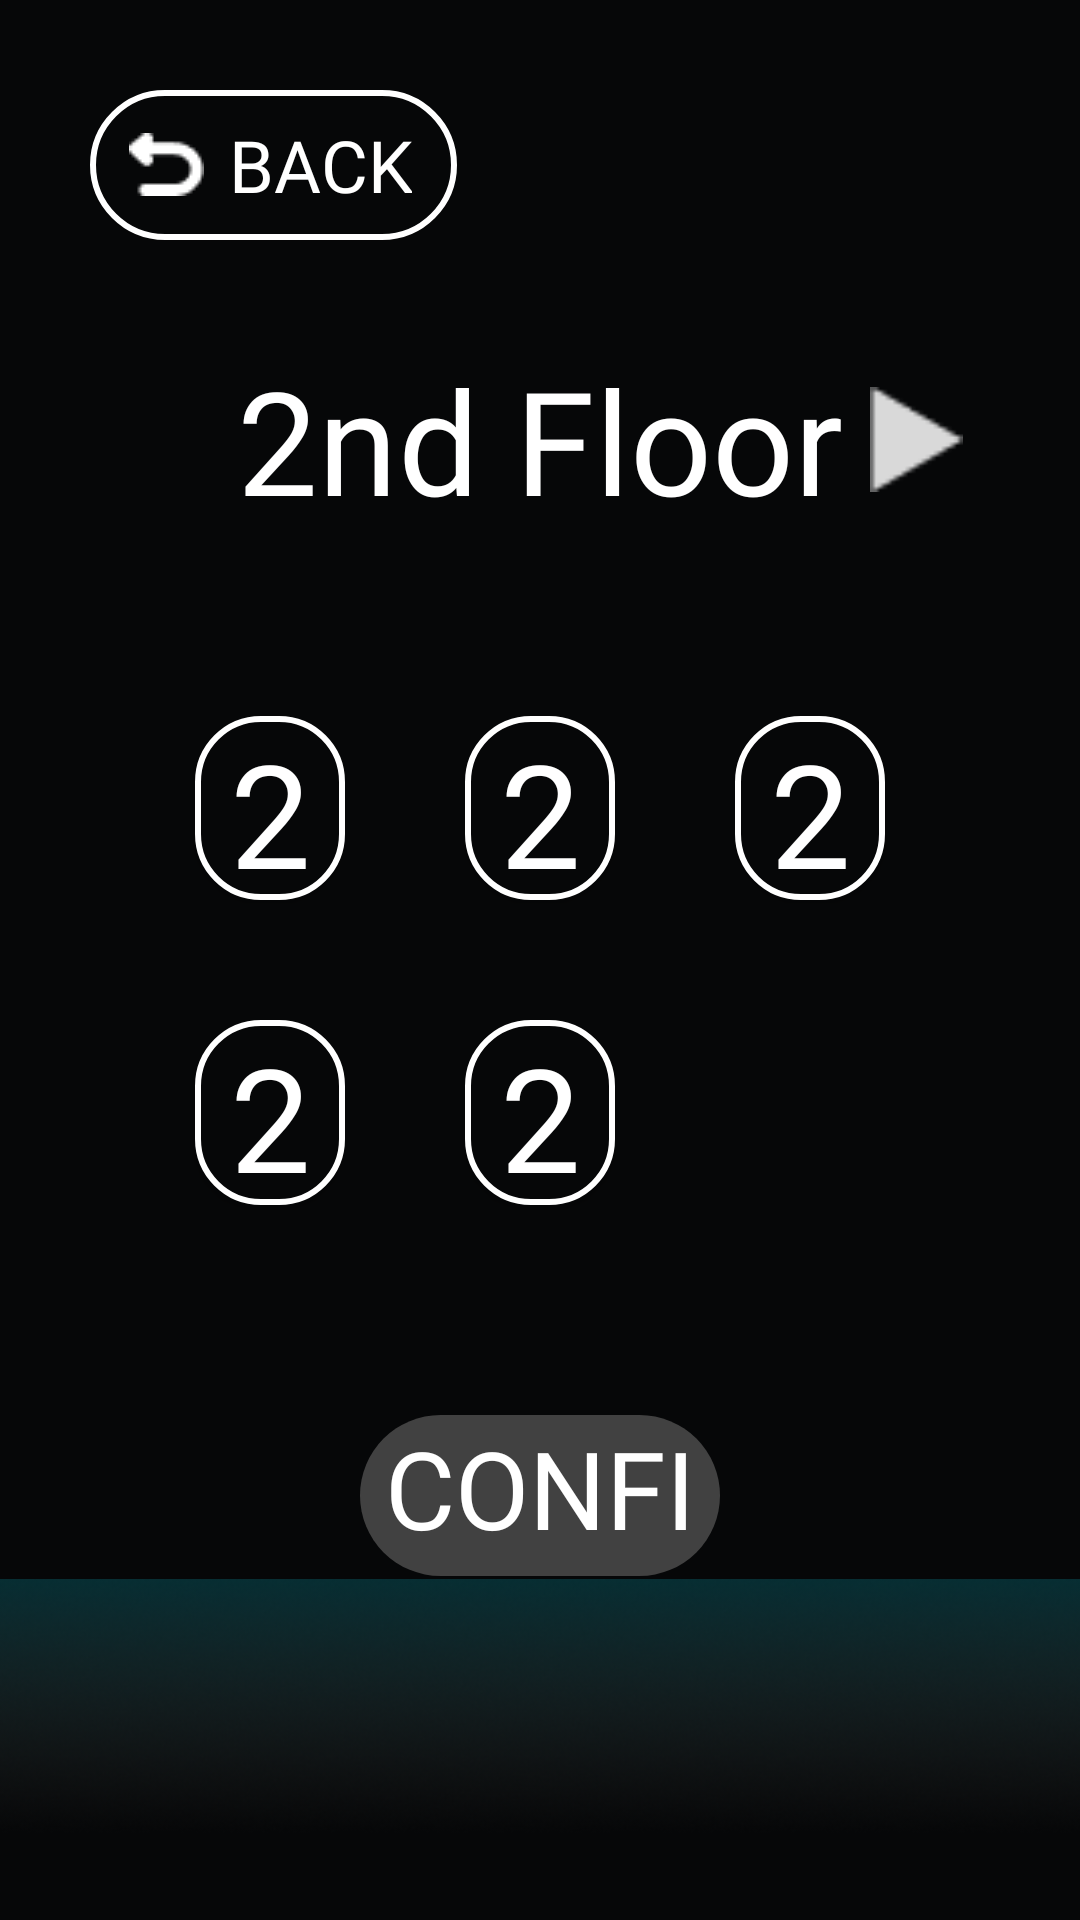

Write the Android layout XML for this screen, with the resource values it uses.
<!-- AndroidManifest.xml: application theme Theme.HIRAM -->
<!-- res/layout/activity_second_flr.xml -->
<?xml version="1.0" encoding="utf-8"?>
<androidx.constraintlayout.widget.ConstraintLayout xmlns:android="http://schemas.android.com/apk/res/android"
    xmlns:app="http://schemas.android.com/apk/res-auto"
    xmlns:tools="http://schemas.android.com/tools"
    android:layout_width="match_parent"
    android:layout_height="match_parent"
    tools:context=".Second_flr"
    android:background="#060708">

    <ImageView
        android:id="@+id/imageView"
        android:layout_width="wrap_content"
        android:layout_height="wrap_content"
        android:layout_weight="1"
        app:layout_constraintBottom_toBottomOf="parent"
        app:layout_constraintEnd_toEndOf="parent"
        app:layout_constraintStart_toStartOf="parent"
        app:srcCompat="@drawable/flr2" />

    <androidx.constraintlayout.widget.ConstraintLayout
        android:layout_height="match_parent"
        android:layout_width="match_parent"
        android:padding="30dp">
        <Button
            android:id="@+id/back2"
            android:layout_width="wrap_content"
            android:layout_height="50dp"
            android:text="BACK"
            android:background="@drawable/history_btn"
            android:fontFamily="@font/poppins_bold"
            android:textColor="#FFFFFF"
            android:textSize="24dp"
            android:drawableLeft="@drawable/return_vector"
            android:drawablePadding="8dp"
            android:paddingLeft="13dp"
            android:paddingRight="15dp"
            app:layout_constraintStart_toStartOf="parent"
            app:layout_constraintTop_toTopOf="parent"/>


        <RelativeLayout
            android:layout_width="match_parent"
            android:layout_height="wrap_content"
            android:orientation="horizontal"
            android:layout_marginBottom="40dp"
            app:layout_constraintBottom_toTopOf="@id/grid">

            <TextView
                android:id="@+id/floor_2nd"
                android:layout_width="wrap_content"
                android:layout_height="wrap_content"
                android:text="2nd Floor"
                android:textSize="48dp"
                android:textColor="#FFFFFF"
                android:fontFamily="@font/poppins_bold"
                android:layout_centerHorizontal="true"/>

            <ImageView
                android:id="@+id/next_2nd"
                android:layout_width="35dp"
                android:layout_height="35dp"
                app:srcCompat="@drawable/next_img"
                android:layout_toRightOf="@+id/floor_2nd"
                android:layout_alignParentEnd="true"
                android:layout_centerVertical="true"/>
        </RelativeLayout>

        <GridLayout
            android:id="@+id/grid"
            android:layout_width="0dp"
            android:layout_height="0dp"
            android:columnCount="3"
            android:rowCount="2"
            app:layout_constraintStart_toStartOf="parent"
            app:layout_constraintEnd_toEndOf="parent"
            app:layout_constraintTop_toTopOf="parent"
            app:layout_constraintBottom_toBottomOf="parent"
            app:layout_constraintHeight_percent="0.35"
            app:layout_constraintWidth_percent="0.9">


            <ToggleButton
                android:id="@+id/room201"
                android:layout_width="0dp"
                android:layout_height="0dp"
                android:layout_rowWeight="1"
                android:layout_columnWeight="1"
                android:layout_margin="20dp"
                android:background="@drawable/floor_btn"
                android:fontFamily="@font/poppins_bold"
                android:textColor="@drawable/floor_font"
                android:textOff="201"
                android:textOn="201"
                android:textSize="48sp"
                android:onClick="onToggleButtonClicked"/>

            <ToggleButton
                android:id="@+id/room202"
                android:layout_width="0dp"
                android:layout_height="0dp"
                android:layout_margin="20dp"
                android:layout_rowWeight="1"
                android:layout_columnWeight="1"
                android:background="@drawable/floor_btn"
                android:fontFamily="@font/poppins_bold"
                android:textColor="@drawable/floor_font"
                android:textOff="202"
                android:textOn="202"
                android:textSize="48dp"
                android:onClick="onToggleButtonClicked"/>

            <ToggleButton
                android:id="@+id/room203"
                android:layout_margin="20dp"
                android:layout_width="0dp"
                android:layout_height="0dp"
                android:layout_rowWeight="1"
                android:layout_columnWeight="1"
                android:background="@drawable/floor_btn"
                android:fontFamily="@font/poppins_bold"
                android:textColor="@drawable/floor_font"
                android:textOff="203"
                android:textOn="203"
                android:textSize="48dp"
                android:onClick="onToggleButtonClicked"/>

            <ToggleButton
                android:id="@+id/room204"
                android:layout_width="0dp"
                android:layout_height="0dp"
                android:layout_margin="20dp"
                android:layout_rowWeight="1"
                android:layout_columnWeight="1"
                android:background="@drawable/floor_btn"
                android:fontFamily="@font/poppins_bold"
                android:textColor="@drawable/floor_font"
                android:textOff="204"
                android:textOn="204"
                android:textSize="48dp"
                android:onClick="onToggleButtonClicked"/>

            <ToggleButton
                android:id="@+id/room205"
                android:layout_width="0dp"
                android:layout_height="0dp"
                android:layout_margin="20dp"
                android:layout_rowWeight="1"
                android:layout_columnWeight="1"
                android:background="@drawable/floor_btn"
                android:fontFamily="@font/poppins_bold"
                android:textColor="@drawable/floor_font"
                android:textOff="205"
                android:textOn="205"
                android:textSize="48dp"
                android:onClick="onToggleButtonClicked"/>
        </GridLayout>

        <Button
            android:id="@+id/confirm_btn2"
            android:layout_width="0dp"
            android:layout_height="0dp"
            android:layout_centerHorizontal="true"
            android:background="@drawable/scan_btn"
            android:fontFamily="@font/poppins_medium"
            android:text="Confirm"
            android:textColor="#FFFFFF"
            android:textSize="36dp"
            app:layout_constraintTop_toBottomOf="@id/grid"
            app:layout_constraintStart_toStartOf="parent"
            app:layout_constraintEnd_toEndOf="parent"
            android:layout_marginTop="50dp"
            app:layout_constraintHeight_percent="0.093"
            app:layout_constraintWidth_percent="0.4"
            android:enabled="false"/>

    </androidx.constraintlayout.widget.ConstraintLayout>
</androidx.constraintlayout.widget.ConstraintLayout>
<!-- resources referenced by this layout -->
<resources>
  <!-- drawable floor_btn (drawable) -->
  <?xml version="1.0" encoding="utf-8"?>
  <selector xmlns:android="http://schemas.android.com/apk/res/android">
      <item android:state_checked="false">
          <shape android:shape="rectangle">
              <solid android:color="#060708"/>
              <corners android:radius="21dp"/>
              <stroke
                  android:color="#FFFFFF"
                  android:width="2dp"/>
          </shape>
      </item>
      <item android:state_checked="true">
          <shape android:shape="rectangle">
              <solid android:color="#FFFFFF"/>
              <corners android:radius="21dp"/>
          </shape>
      </item>
  </selector>
  <!-- drawable floor_font (drawable) -->
  <?xml version="1.0" encoding="utf-8"?>
  <selector xmlns:android="http://schemas.android.com/apk/res/android">
      <item android:state_checked="true" android:state_enabled="true"
          android:color="#060708"
          />
      <item android:state_checked="false" android:state_enabled="true"
          android:color="#FFFFFF" />
  </selector>
  <!-- drawable flr2: png bitmap (drawable, 38543 bytes) -->
  <!-- drawable history_btn (drawable) -->
  <?xml version="1.0" encoding="utf-8"?>
  <shape xmlns:android="http://schemas.android.com/apk/res/android">
      <solid android:color="#060708"/>
      <corners android:radius="30dp"/>
      <stroke
          android:color="#FFFFFF"
          android:width="2dp"/>
  </shape>
  <!-- drawable next_img: png bitmap (drawable, 443 bytes) -->
  <!-- drawable return_vector: png bitmap (drawable, 354 bytes) -->
  <!-- drawable scan_btn (drawable) -->
  <?xml version="1.0" encoding="utf-8"?>
  <selector xmlns:android="http://schemas.android.com/apk/res/android">
      <item android:state_pressed="false" android:state_enabled="true">
          <shape>
              <solid android:color="#0C7075"/>
              <corners android:radius="76dp"/>
          </shape>
      </item>
      <item android:state_pressed="true">
          <shape >
              <solid android:color="#1D8F95"/>
              <corners android:radius="76dp"/>
          </shape>
      </item>
      <item android:state_enabled="false">
          <shape >
              <solid android:color="#414141"/>
              <corners android:radius="76dp"/>
          </shape>
      </item>
  </selector>
  <style name="Theme.HIRAM" parent="Theme.AppCompat.Light.DarkActionBar">
          
          <item name="colorPrimary">@color/purple_500</item>
          <item name="colorPrimaryVariant">@color/purple_700</item>
          <item name="colorOnPrimary">@color/white</item>
          
          <item name="colorSecondary">@color/teal_200</item>
          <item name="colorSecondaryVariant">@color/teal_700</item>
          <item name="colorOnSecondary">@color/black</item>
          
          <item name="android:statusBarColor">?attr/colorPrimaryVariant</item>
          
      </style>
  <!-- not gathered from this repository: default colours our renderer supplied (Android Studio template values) -->
  <color name="purple_500">#FF6200EE</color>
  <color name="purple_700">#FF3700B3</color>
  <color name="teal_200">#FF03DAC5</color>
  <color name="teal_700">#FF018786</color>
  <color name="black">#FF000000</color>
  <color name="white">#FFFFFFFF</color>
</resources>
